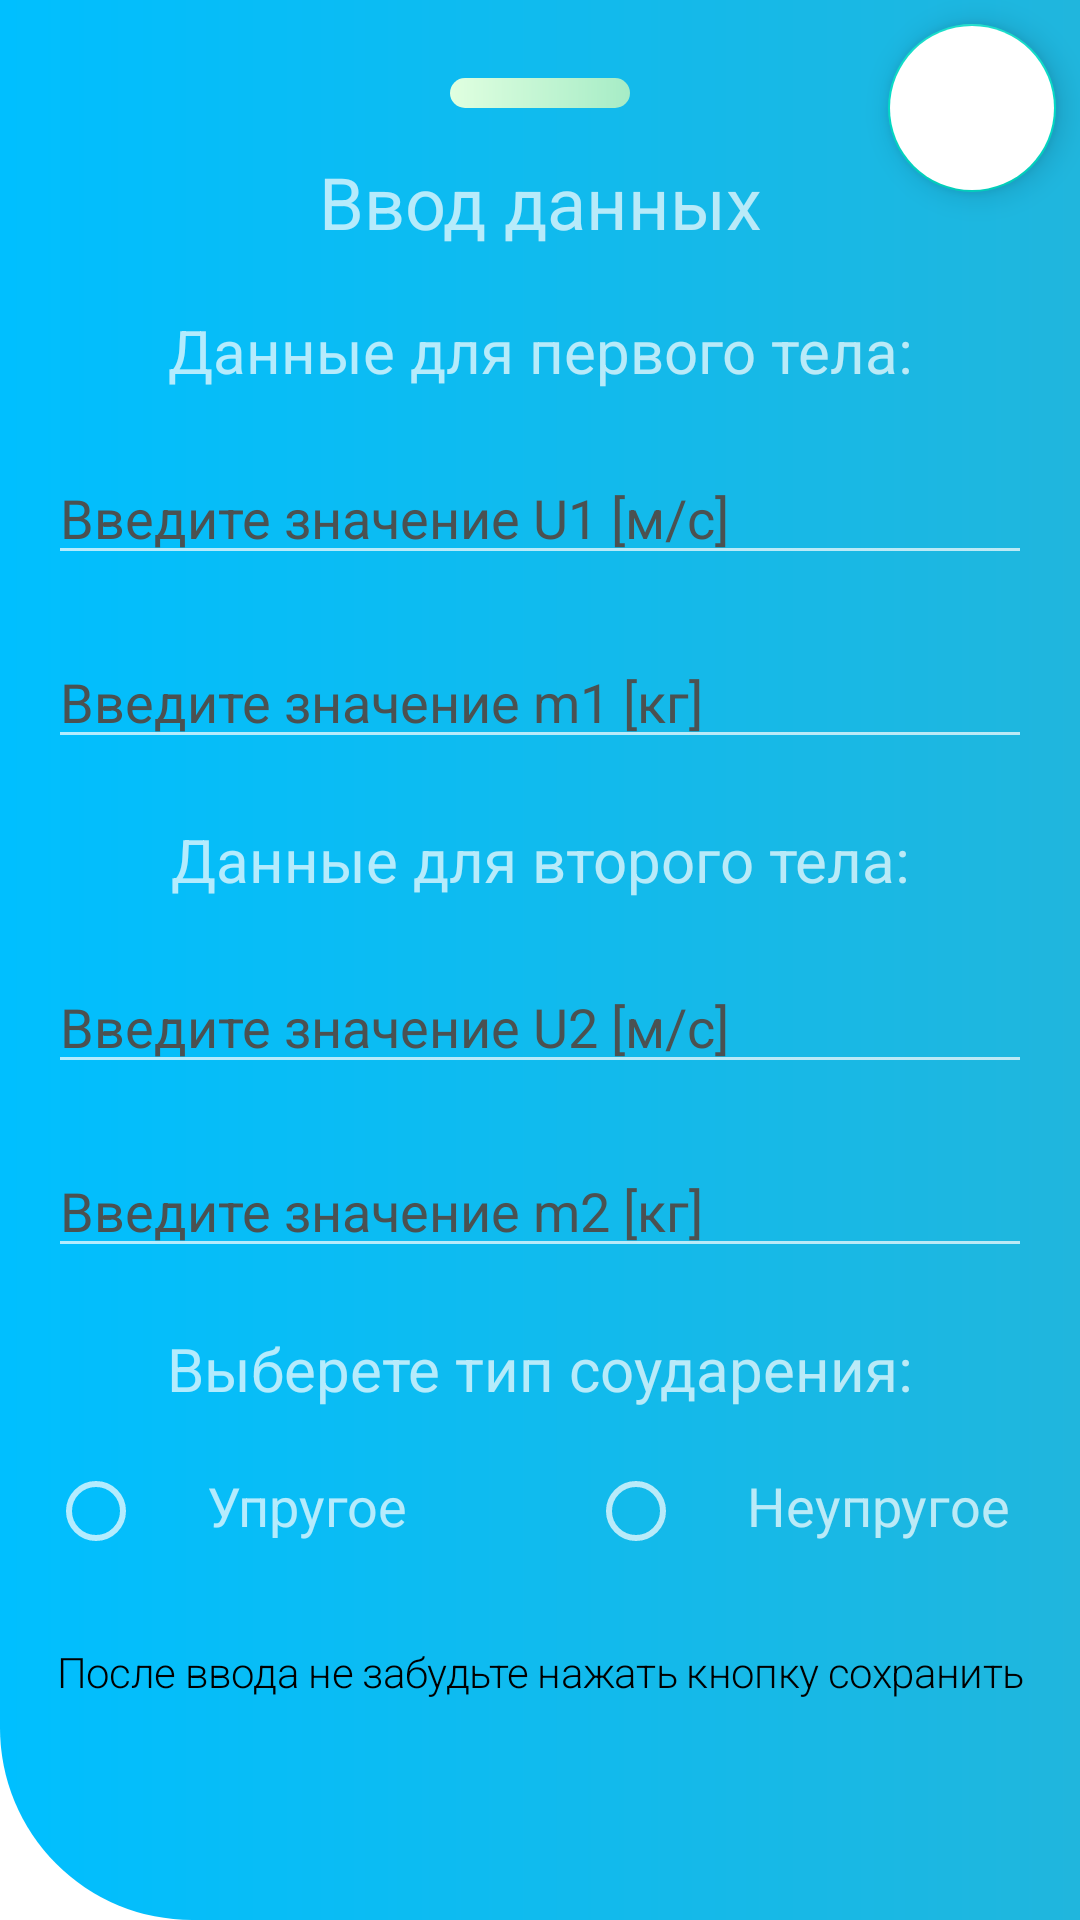

Android layout source for this screen:
<!-- AndroidManifest.xml: application theme Theme.VisualPhysics10 -->
<!-- res/layout/l5_bottom_sheet.xml -->
<?xml version="1.0" encoding="utf-8"?>
<androidx.coordinatorlayout.widget.CoordinatorLayout xmlns:android="http://schemas.android.com/apk/res/android"
    xmlns:app="http://schemas.android.com/apk/res-auto"
    android:id="@+id/bottom_sheet_container"
    android:layout_width="match_parent"
    android:layout_height="wrap_content"
    android:background="@drawable/collapsing_toolbar_back"
    android:orientation="vertical">

    <com.google.android.material.floatingactionbutton.FloatingActionButton
        android:id="@+id/save"
        android:layout_width="wrap_content"
        android:layout_height="wrap_content"
        android:layout_marginTop="8dp"
        android:layout_marginEnd="8dp"
        android:backgroundTint="@color/white"
        android:src="@drawable/save"
        app:layout_anchor="@+id/linearLayout"
        app:layout_anchorGravity="end|top">

    </com.google.android.material.floatingactionbutton.FloatingActionButton>

    <LinearLayout
        android:id="@+id/linearLayout"
        android:layout_width="match_parent"
        android:layout_height="match_parent"
        android:orientation="vertical"
        android:padding="16dp">

        <FrameLayout
            android:layout_width="60dp"
            android:layout_height="10dp"
            android:layout_gravity="center"
            android:layout_marginTop="10dp"
            android:layout_marginBottom="10dp"
            android:background="@drawable/simple_frame">

        </FrameLayout>


        <TextView
            android:layout_width="match_parent"
            android:layout_height="wrap_content"
            android:layout_marginTop="5dp"
            android:layout_marginBottom="10dp"
            android:gravity="center"
            android:text="@string/title_input"
            android:textSize="24sp">

        </TextView>

        <LinearLayout
            android:layout_width="match_parent"
            android:layout_height="wrap_content"
            android:orientation="vertical"
            android:visibility="visible">

            <TextView
                android:layout_width="match_parent"
                android:layout_height="wrap_content"
                android:layout_marginTop="10dp"
                android:gravity="center"
                android:text="Данные для первого тела:"
                android:textSize="20sp">

            </TextView>

            <LinearLayout
                android:layout_width="match_parent"
                android:layout_height="match_parent"
                android:orientation="horizontal">

                <LinearLayout
                    android:layout_width="wrap_content"
                    android:layout_height="wrap_content"
                    android:layout_weight="10"
                    android:orientation="vertical">

                    <EditText
                        android:id="@+id/input_speed1"
                        android:layout_width="match_parent"
                        android:layout_height="wrap_content"
                        android:layout_marginTop="20dp"
                        android:layout_weight="8"
                        android:hint="Введите значение U1 [м/с]"
                        android:inputType="number"
                        android:textColor="@color/black"
                        android:textColorHint="@color/editTextColor" />

                    <EditText
                        android:id="@+id/input_mass1"
                        android:layout_width="match_parent"
                        android:layout_height="wrap_content"
                        android:layout_marginTop="20dp"
                        android:layout_weight="8"
                        android:hint="Введите значение m1 [кг]"
                        android:inputType="number"
                        android:textColor="@color/black"
                        android:textColorHint="@color/editTextColor" />
                </LinearLayout>

            </LinearLayout>

            <TextView
                android:layout_width="match_parent"
                android:layout_height="wrap_content"
                android:layout_marginTop="20dp"
                android:gravity="center"
                android:text="Данные для второго тела:"
                android:textSize="20sp">

            </TextView>

            <LinearLayout
                android:layout_width="match_parent"
                android:layout_height="match_parent"
                android:orientation="horizontal">

                <LinearLayout
                    android:layout_width="wrap_content"
                    android:layout_height="wrap_content"
                    android:layout_weight="10"
                    android:orientation="vertical">

                    <EditText
                        android:id="@+id/input_speed2"
                        android:layout_width="match_parent"
                        android:layout_height="wrap_content"
                        android:layout_marginTop="20dp"
                        android:layout_weight="8"
                        android:hint="Введите значение U2 [м/с]"
                        android:inputType="number"
                        android:textColor="@color/black"
                        android:textColorHint="@color/editTextColor" />

                    <EditText
                        android:id="@+id/input_mass2"
                        android:layout_width="match_parent"
                        android:layout_height="wrap_content"
                        android:layout_marginTop="20dp"
                        android:layout_weight="8"
                        android:hint="Введите значение m2 [кг]"
                        android:inputType="number"
                        android:textColor="@color/black"
                        android:textColorHint="@color/editTextColor" />
                </LinearLayout>

            </LinearLayout>


            <TextView

                android:layout_width="match_parent"
                android:layout_height="wrap_content"
                android:layout_marginTop="20dp"
                android:gravity="center"
                android:text="Выберете тип соударения:"
                android:textSize="20sp">

            </TextView>

            <RadioGroup
                android:layout_marginTop="10dp"
                android:layout_width="match_parent"
                android:layout_height="wrap_content"
                android:orientation="horizontal">


                <RadioButton
                    android:id="@+id/elastic"
                    android:layout_width="wrap_content"
                    android:layout_height="wrap_content">

                </RadioButton>

                <TextView
                    android:layout_width="wrap_content"
                    android:layout_height="wrap_content"
                    android:layout_marginStart="5dp"
                    android:text="Упругое"
                    android:textSize="18sp"/>

                <RadioButton
                    android:layout_marginStart="60dp"
                    android:id="@+id/noElastic"
                    android:layout_width="wrap_content"
                    android:layout_height="wrap_content">

                </RadioButton>

                <TextView
                    android:layout_width="wrap_content"
                    android:layout_height="wrap_content"
                    android:layout_marginStart="5dp"
                    android:text="Неупругое"
                    android:textSize="18sp" />

            </RadioGroup>

        </LinearLayout>

        <TextView
            android:layout_width="match_parent"
            android:layout_height="wrap_content"
            android:layout_marginTop="20dp"
            android:layout_marginBottom="20dp"
            android:gravity="center"
            android:text="@string/tint_input"
            android:textAppearance="@style/TextAppearance.MaterialComponents.Headline1"
            android:textColor="@color/black"
            android:textSize="14sp" />
    </LinearLayout>

</androidx.coordinatorlayout.widget.CoordinatorLayout>
<!-- resources referenced by this layout -->
<resources>
  <color name="black">#FF000000</color>
  <color name="editTextColor">#4B5151</color>
  <color name="white">#FFFFFFFF</color>
  <!-- drawable collapsing_toolbar_back (drawable-v24) -->
  <?xml version="1.0" encoding="utf-8"?>
  <shape
      xmlns:android="http://schemas.android.com/apk/res/android"
      android:shape="rectangle"
      >
      <gradient
          android:startColor="#00BFFF"
          android:endColor="#20B6DD"
          android:angle="360">
      </gradient>
      <corners
          android:bottomLeftRadius="64dp"/>
  </shape>
  <!-- drawable simple_frame (drawable-v24) -->
  <?xml version="1.0" encoding="utf-8"?>
  <shape
      xmlns:android="http://schemas.android.com/apk/res/android"
      android:shape="rectangle"
      >
      <gradient
          android:startColor="#E0FFE0"
          android:endColor="#A6ECC6"
          android:angle="360">
      </gradient>
      <corners android:topLeftRadius="55dp"
          android:topRightRadius="55dp"
          android:bottomRightRadius="55dp"
          android:bottomLeftRadius="55dp"/>
  </shape>
  <string name="tint_input">После ввода не забудьте нажать кнопку сохранить</string>
  <string name="title_input">Ввод данных</string>
  <style name="Theme.VisualPhysics10" parent="Theme.MaterialComponents.NoActionBar">
          <item name="android:windowBackground">@color/white</item>
          <item name="colorPrimary">@color/primary</item>
          <item name="colorPrimaryVariant">#2396F3</item>
          <item name="colorOnPrimary">@color/white</item>
          <item name="colorSecondary">@color/teal_200</item>
          <item name="colorSecondaryVariant">@color/teal_700</item>
          <item name="colorOnSecondary">@color/black</item>
          <item name="android:statusBarColor" tools:targetApi="l">?attr/colorPrimaryVariant</item>
          
      </style>
  <color name="primary">#38A6FF</color>
  <color name="teal_200">#FF03DAC5</color>
  <color name="teal_700">#FF018786</color>
</resources>
